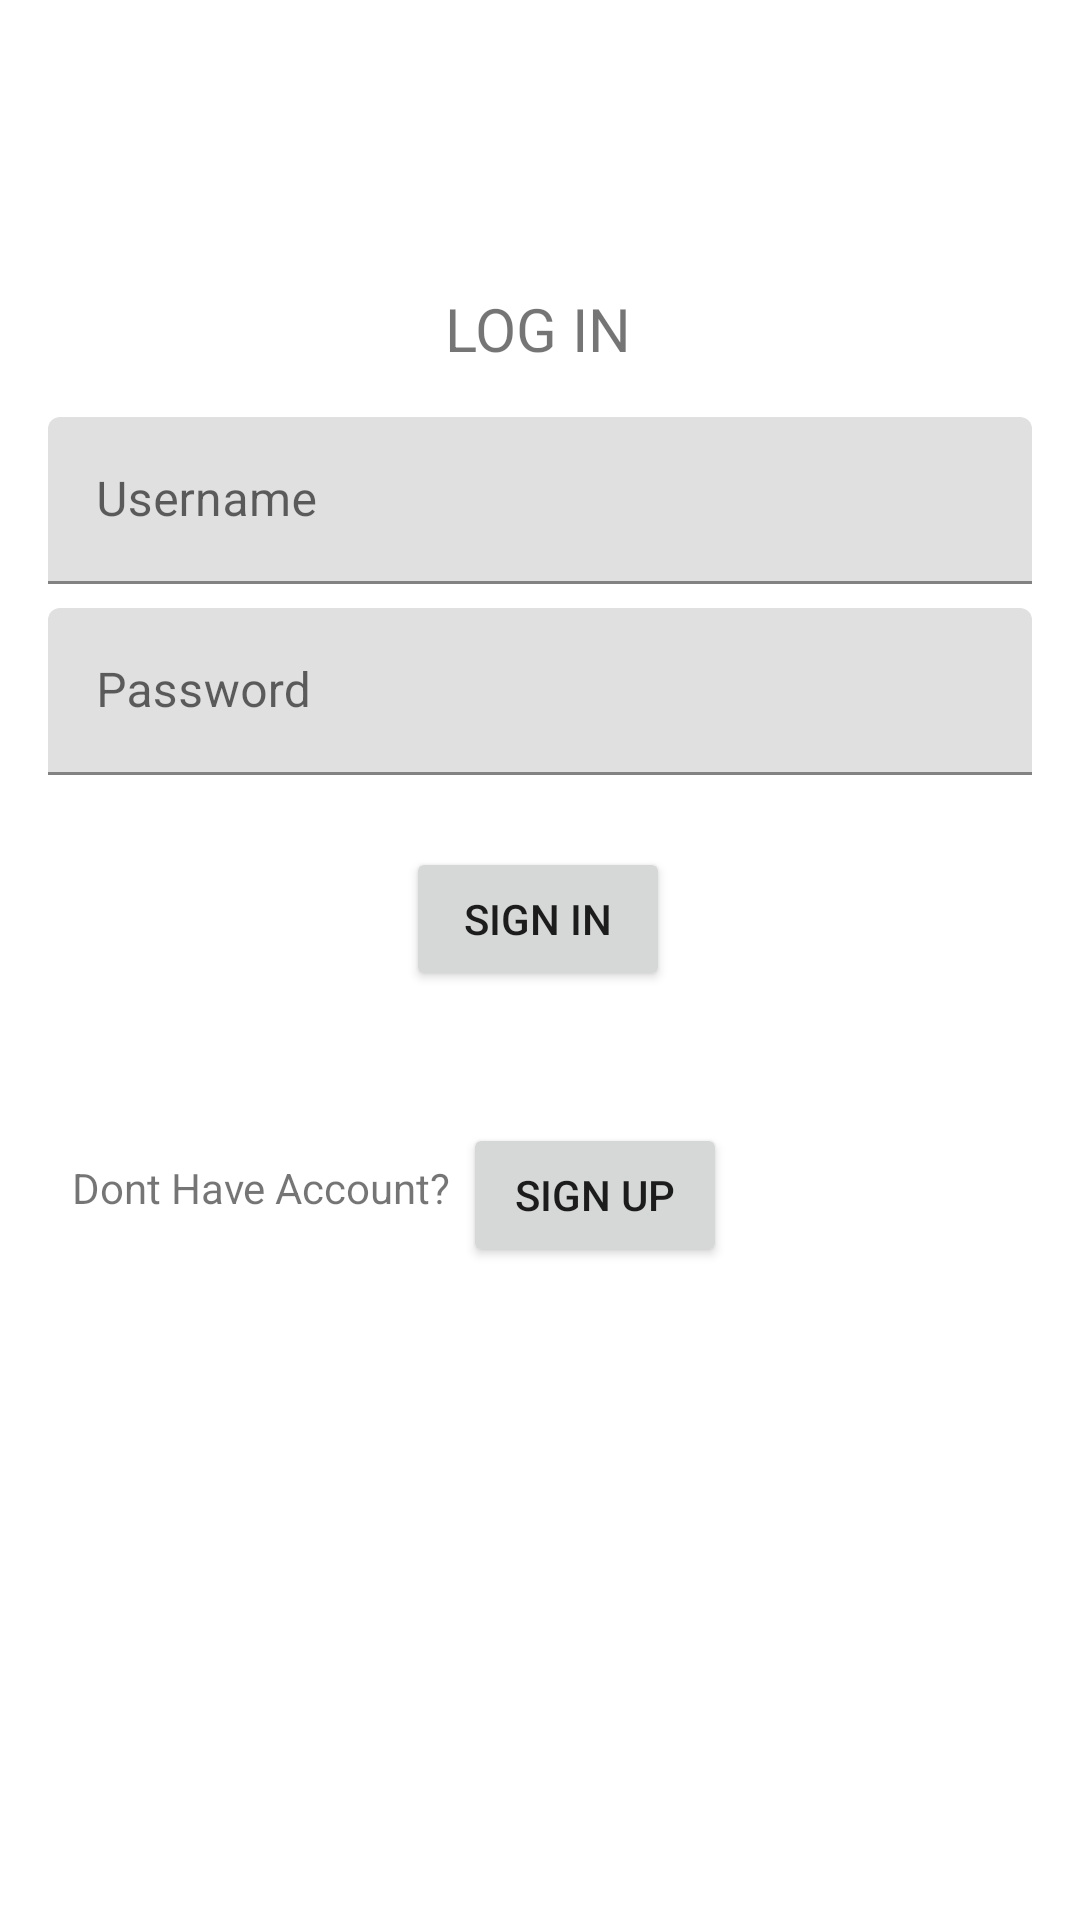

Here is an Android app screen rendered from its layout file. Give the layout XML and the strings, colors and styles it references.
<!-- AndroidManifest.xml: application theme Theme.UTS_Hobby_160421034 -->
<!-- res/layout/fragment_login.xml -->
<?xml version="1.0" encoding="utf-8"?>
<FrameLayout xmlns:android="http://schemas.android.com/apk/res/android"
    xmlns:app="http://schemas.android.com/apk/res-auto"
    xmlns:tools="http://schemas.android.com/tools"
    android:layout_width="match_parent"
    android:layout_height="match_parent"
    tools:context=".view.LoginFragment">

    <androidx.constraintlayout.widget.ConstraintLayout
        android:layout_width="match_parent"
        android:layout_height="match_parent">

        <TextView
            android:id="@+id/textView11"
            android:layout_width="wrap_content"
            android:layout_height="wrap_content"
            android:layout_marginTop="96dp"
            android:text="LOG IN"
            android:textSize="20sp"
            app:layout_constraintEnd_toEndOf="parent"
            app:layout_constraintHorizontal_bias="0.498"
            app:layout_constraintStart_toStartOf="parent"
            app:layout_constraintTop_toTopOf="parent" />

        <com.google.android.material.textfield.TextInputLayout
            android:id="@+id/txtInputLayoutUserName"
            android:layout_width="0dp"
            android:layout_height="wrap_content"
            android:layout_marginStart="16dp"
            android:layout_marginTop="16dp"
            android:layout_marginEnd="16dp"
            app:layout_constraintEnd_toEndOf="parent"
            app:layout_constraintStart_toStartOf="parent"
            app:layout_constraintTop_toBottomOf="@+id/textView11">

            <com.google.android.material.textfield.TextInputEditText
                android:id="@+id/txtUsername"
                android:layout_width="match_parent"
                android:layout_height="wrap_content"
                android:hint="Username" />
        </com.google.android.material.textfield.TextInputLayout>

        <com.google.android.material.textfield.TextInputLayout
            android:id="@+id/txtInputLayoutPassword"
            android:layout_width="0dp"
            android:layout_height="wrap_content"
            android:layout_marginStart="16dp"
            android:layout_marginTop="8dp"
            android:layout_marginEnd="16dp"
            app:layout_constraintEnd_toEndOf="parent"
            app:layout_constraintStart_toStartOf="parent"
            app:layout_constraintTop_toBottomOf="@+id/txtInputLayoutUserName">

            <com.google.android.material.textfield.TextInputEditText
                android:id="@+id/txtPaassword"
                android:layout_width="match_parent"
                android:layout_height="wrap_content"
                android:hint="Password" />
        </com.google.android.material.textfield.TextInputLayout>

        <Button
            android:id="@+id/btnSignIn"
            android:layout_width="wrap_content"
            android:layout_height="wrap_content"
            android:layout_marginTop="24dp"
            android:text="Sign In"
            app:layout_constraintEnd_toEndOf="parent"
            app:layout_constraintHorizontal_bias="0.498"
            app:layout_constraintStart_toStartOf="parent"
            app:layout_constraintTop_toBottomOf="@+id/txtInputLayoutPassword" />

        <TextView
            android:id="@+id/textView12"
            android:layout_width="wrap_content"
            android:layout_height="wrap_content"
            android:layout_marginStart="24dp"
            android:layout_marginTop="56dp"
            android:text="Dont Have Account?"
            app:layout_constraintStart_toStartOf="parent"
            app:layout_constraintTop_toBottomOf="@+id/btnSignIn" />

        <Button
            android:id="@+id/btnSignUp"
            style="@style/ThemeOverlay.Material3.TextInputEditText.OutlinedBox"
            android:layout_width="wrap_content"
            android:layout_height="wrap_content"
            android:layout_marginTop="44dp"
            android:layout_marginEnd="92dp"
            android:text="Sign Up"
            android:visibility="visible"
            app:layout_constraintEnd_toEndOf="parent"
            app:layout_constraintHorizontal_bias="0.133"
            app:layout_constraintStart_toEndOf="@+id/textView12"
            app:layout_constraintTop_toBottomOf="@+id/btnSignIn" />
    </androidx.constraintlayout.widget.ConstraintLayout>
</FrameLayout>
<!-- resources referenced by this layout -->
<resources>
  <style name="Theme.UTS_Hobby_160421034" parent="Theme.MaterialComponents.DayNight.DarkActionBar">
          
          <item name="colorPrimary">@color/purple_500</item>
          <item name="colorPrimaryVariant">@color/purple_700</item>
          <item name="colorOnPrimary">@color/white</item>
          
          <item name="colorSecondary">@color/teal_200</item>
          <item name="colorSecondaryVariant">@color/teal_700</item>
          <item name="colorOnSecondary">@color/black</item>
          
          <item name="android:statusBarColor">?attr/colorPrimaryVariant</item>
          
      </style>
  <!-- not gathered from this repository: default colours our renderer supplied (Android Studio template values) -->
  <color name="purple_500">#FF6200EE</color>
  <color name="purple_700">#FF3700B3</color>
  <color name="teal_200">#FF03DAC5</color>
  <color name="teal_700">#FF018786</color>
  <color name="black">#FF000000</color>
  <color name="white">#FFFFFFFF</color>
</resources>
